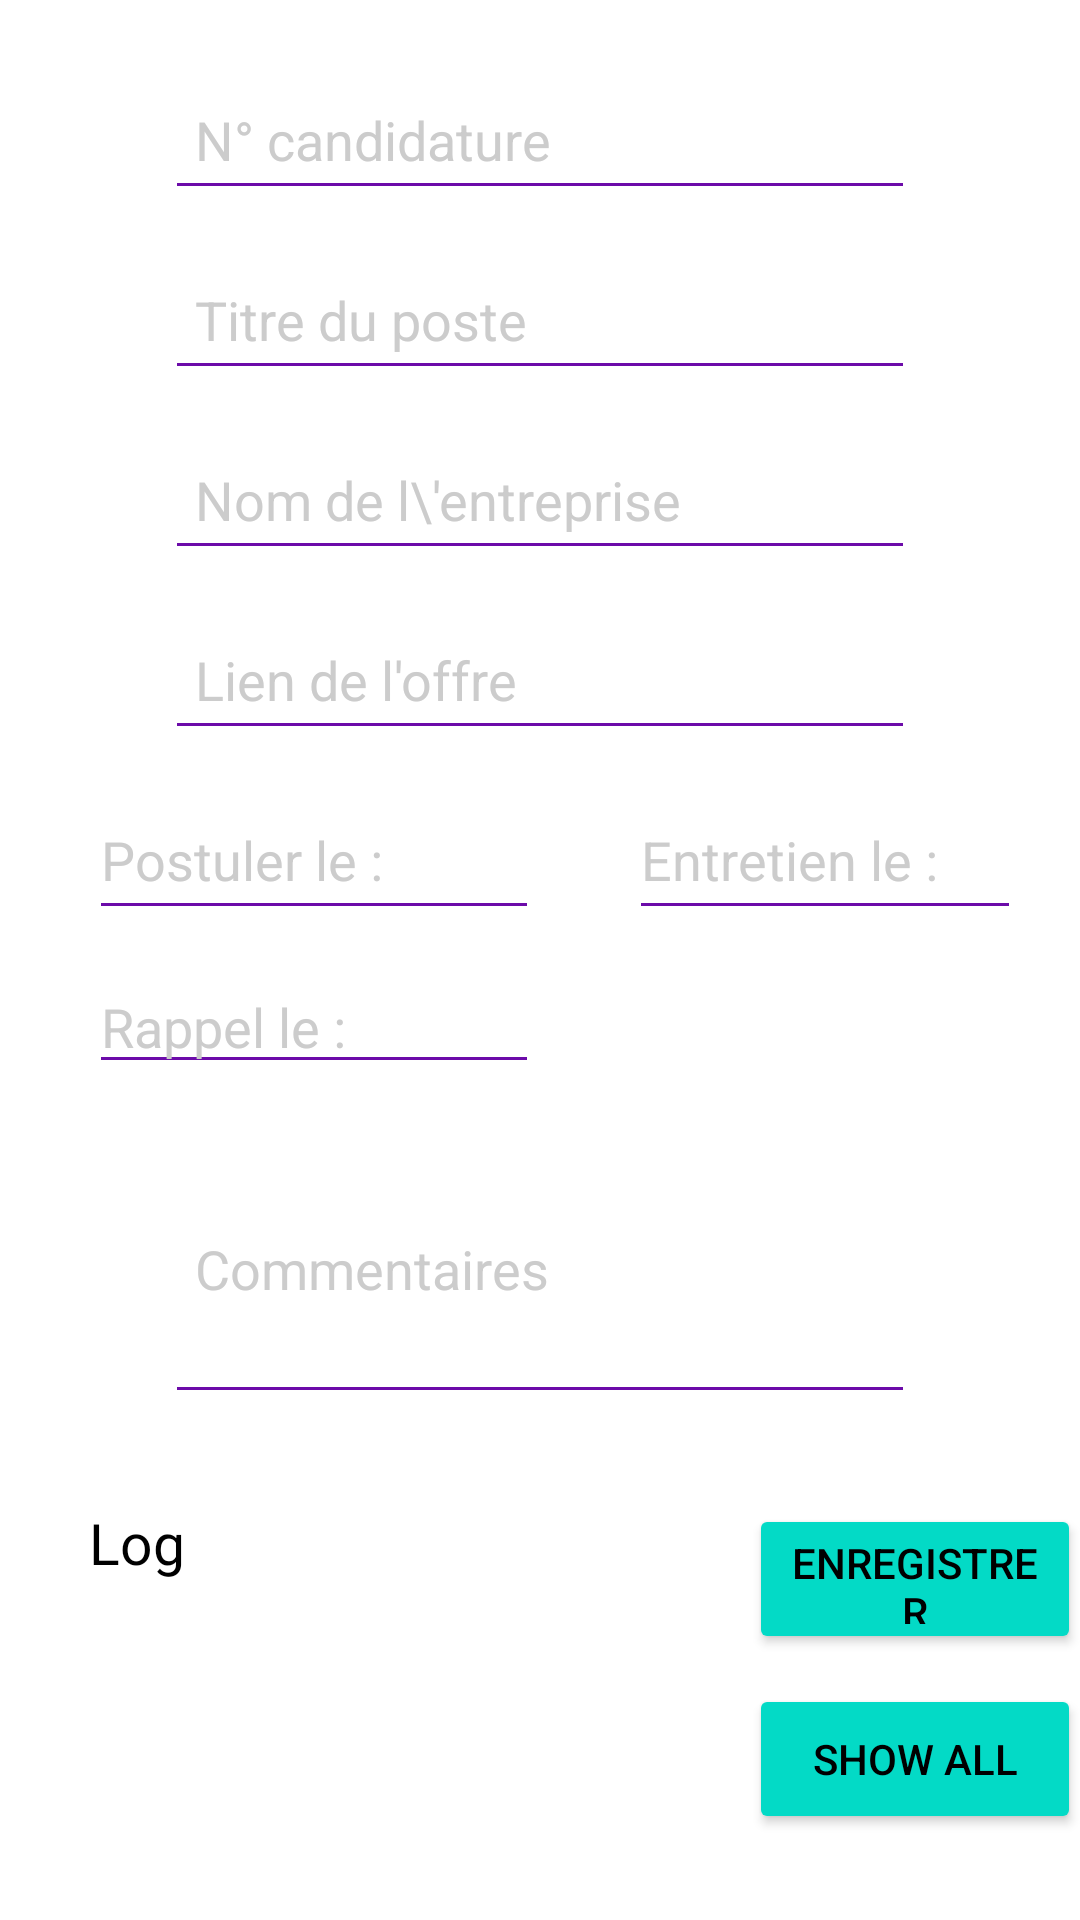

The Android layout XML behind this screen, and the referenced resources:
<!-- AndroidManifest.xml: application theme AppTheme -->
<!-- res/layout/activity_add_candidature.xml -->
<LinearLayout xmlns:android="http://schemas.android.com/apk/res/android"
    xmlns:tools="http://schemas.android.com/tools"
    android:id="@+id/form"
    android:layout_width="match_parent"
    android:layout_height="match_parent"
    android:animateLayoutChanges="false"
    android:fadeScrollbars="false"
    android:paddingLeft="@dimen/activity_horizontal_margin"
    android:paddingTop="@dimen/activity_vertical_margin"
    android:paddingRight="@dimen/activity_horizontal_margin"
    android:paddingBottom="@dimen/activity_vertical_margin"
    >

    <include
        layout="@layout/layout_add_candidature"
        android:layout_width="wrap_content"
        android:layout_height="wrap_content"
        android:layout_centerHorizontal="true"
        android:layout_centerVertical="true"
        />

</LinearLayout>
<!-- res/layout/layout_add_candidature.xml (included above) -->
<?xml version="1.0" encoding="utf-8"?>
<RelativeLayout xmlns:android="http://schemas.android.com/apk/res/android"
    android:orientation="vertical"
    android:layout_width="match_parent"
    android:layout_height="match_parent"
    xmlns:tools="http://schemas.android.com/tools"
    tools:context=".activity.MainActivity">


    <EditText
        android:id="@+id/id_candidature"
        android:layout_width="250dp"
        android:layout_height="50dp"
        android:layout_marginTop="20dp"
        android:hint="N° candidature"
        android:inputType="textPersonName"
        android:paddingLeft="10dp"
        android:layout_centerHorizontal="true"
        />

    <EditText
        android:id="@+id/poste"
        android:layout_width="250dp"
        android:layout_height="50dp"
        android:layout_below="@id/id_candidature"
        android:layout_marginTop="10dp"
        android:layout_centerHorizontal="true"
        android:hint="Titre du poste"
        android:inputType="textPersonName"
        android:paddingLeft="10dp" />

    <EditText
        android:id="@+id/entreprise"
        android:layout_width="250dp"
        android:layout_height="50dp"
        android:layout_below="@+id/poste"
        android:layout_marginTop="10dp"
        android:layout_centerHorizontal="true"
        android:hint="Nom de l\'entreprise"
        android:inputType="textPersonName"
        android:paddingLeft="10dp" />

    <EditText
        android:id="@+id/lien"
        android:layout_width="250dp"
        android:layout_height="50dp"
        android:layout_below="@+id/entreprise"
        android:layout_marginTop="10dp"
        android:layout_centerHorizontal="true"
        android:hint="Lien de l'offre"
        android:inputType="textUri|textPersonName"
        android:paddingLeft="10dp" />


    <EditText
        android:id="@+id/date_candidature"
        android:layout_width="150dp"
        android:layout_height="50dp"
        android:layout_below="@+id/lien"
        android:layout_marginTop="10dp"
        android:layout_marginLeft="30dp"
        android:clickable="false"
        android:focusable="false"
        android:hint="@string/date_candidature"
        android:inputType="date" />

    <EditText
        android:id="@+id/date_entretien"
        android:layout_width="150dp"
        android:layout_height="50dp"
        android:layout_below="@+id/lien"
        android:layout_toRightOf="@id/date_candidature"
        android:layout_marginTop="10dp"
        android:layout_marginRight="20dp"
        android:layout_marginLeft="30dp"
        android:hint="@string/date_entretien"
        android:inputType="date" />

    <EditText
        android:id="@+id/date_rappel"
        android:layout_width="150dp"
        android:layout_height="wrap_content"
        android:layout_below="@+id/date_candidature"
        android:layout_marginTop="10dp"
        android:ems="10"
        android:layout_marginLeft="30dp"
        android:hint="@string/date_rappel"
        android:inputType="date|none" />

    <EditText
        android:id="@+id/commentaires"
        android:layout_width="250dp"
        android:layout_height="100dp"
        android:layout_below="@+id/date_rappel"
        android:layout_centerHorizontal="true"
        android:layout_marginTop="10dp"
        android:hint="Commentaires"
        android:inputType="textPersonName"
        android:paddingLeft="10dp" />

    <Button
        style="@style/Widget.AppCompat.Button.Colored"
        android:id="@+id/save"
        android:layout_width="120dp"
        android:layout_height="50dp"
        android:layout_below="@id/commentaires"
        android:layout_marginLeft="250dp"
        android:layout_marginTop="30dp"
        android:text="@string/save"
        tools:ignore="UnknownId" />

    <Button
        style="@style/Widget.AppCompat.Button.Colored"
        android:id="@+id/showall"
        android:layout_width="120dp"
        android:layout_height="50dp"
        android:layout_below="@id/save"
        android:layout_marginLeft="250dp"
        android:layout_marginTop="10dp"
        android:text="@string/showall"
        tools:ignore="UnknownId" />

    <TextView
        android:id="@+id/log"
        android:layout_width="140dp"
        android:layout_height="200dp"
        android:layout_below="@id/commentaires"
        android:layout_marginTop="30dp"
        android:layout_marginLeft="30dp"
        android:text="Log"
        android:textSize="19dp" />





</RelativeLayout>
<!-- resources referenced by this layout -->
<resources>
  <!-- drawable img_cv6: jpg bitmap (drawable, 42458 bytes) -->
  <string name="date_candidature">Postuler le : </string>
  <string name="date_entretien">Entretien le  :</string>
  <string name="date_rappel">Rappel le : </string>
  <string name="save">Enregistrer</string>
  <string name="showall">Show All</string>
  <style name="AppTheme" parent="Theme.MaterialComponents">
          
          <item name="colorControlNormal">@color/lime_green</item>
          <item name="colorPrimary">@color/violet</item>
          <item name="android:textColorPrimary">@color/accent</item>
          <item name="android:statusBarColor">@color/violet_dark</item>
          <item name="android:windowLightStatusBar">false</item>
          <item name="android:textColorSecondary">#295055</item>
          <item name="android:windowBackground">@color/accent</item>
          <item name="android:textColor">@color/black</item>
          <item name="android:textColorHint">@color/iron</item>
          <item name="android:editTextColor">@color/black</item>
          <item name="android:listDivider">@drawable/divider_gray</item>
  
  
      </style>
  <color name="lime_green">#81B622</color>
  <color name="violet">#6C0BA9</color>
  <color name="accent">#FFFFFF</color>
  <color name="violet_dark">#51087E</color>
  <color name="black">#000000</color>
  <color name="iron">#CCCCCC</color>
  <!-- drawable divider_gray (drawable) -->
  <?xml version="1.0" encoding="utf-8"?>
  <shape xmlns:android="http://schemas.android.com/apk/res/android">
      <size android:width="1px" android:height="1px" />
      <solid android:color="@color/iron" />
  </shape>
</resources>
